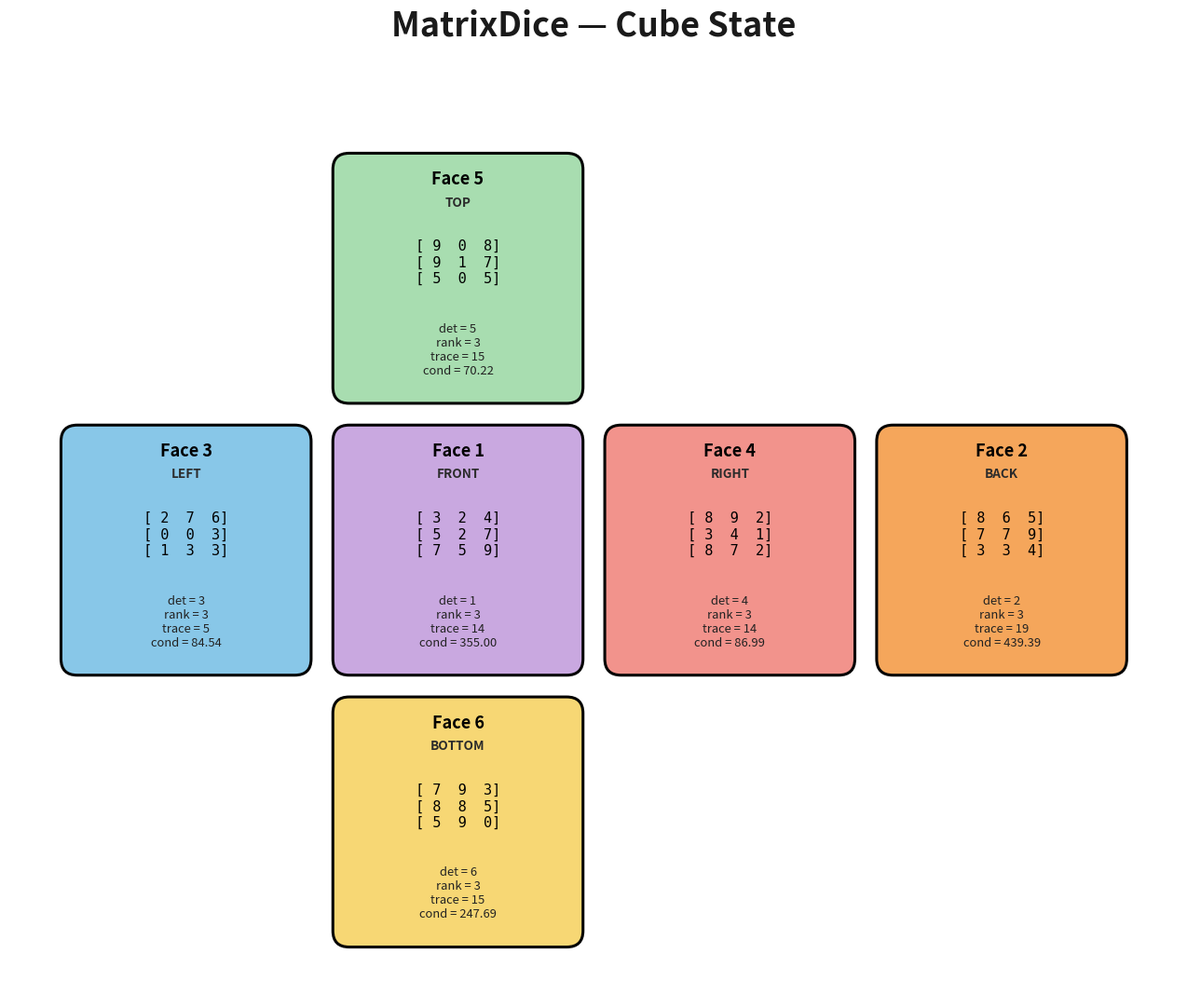
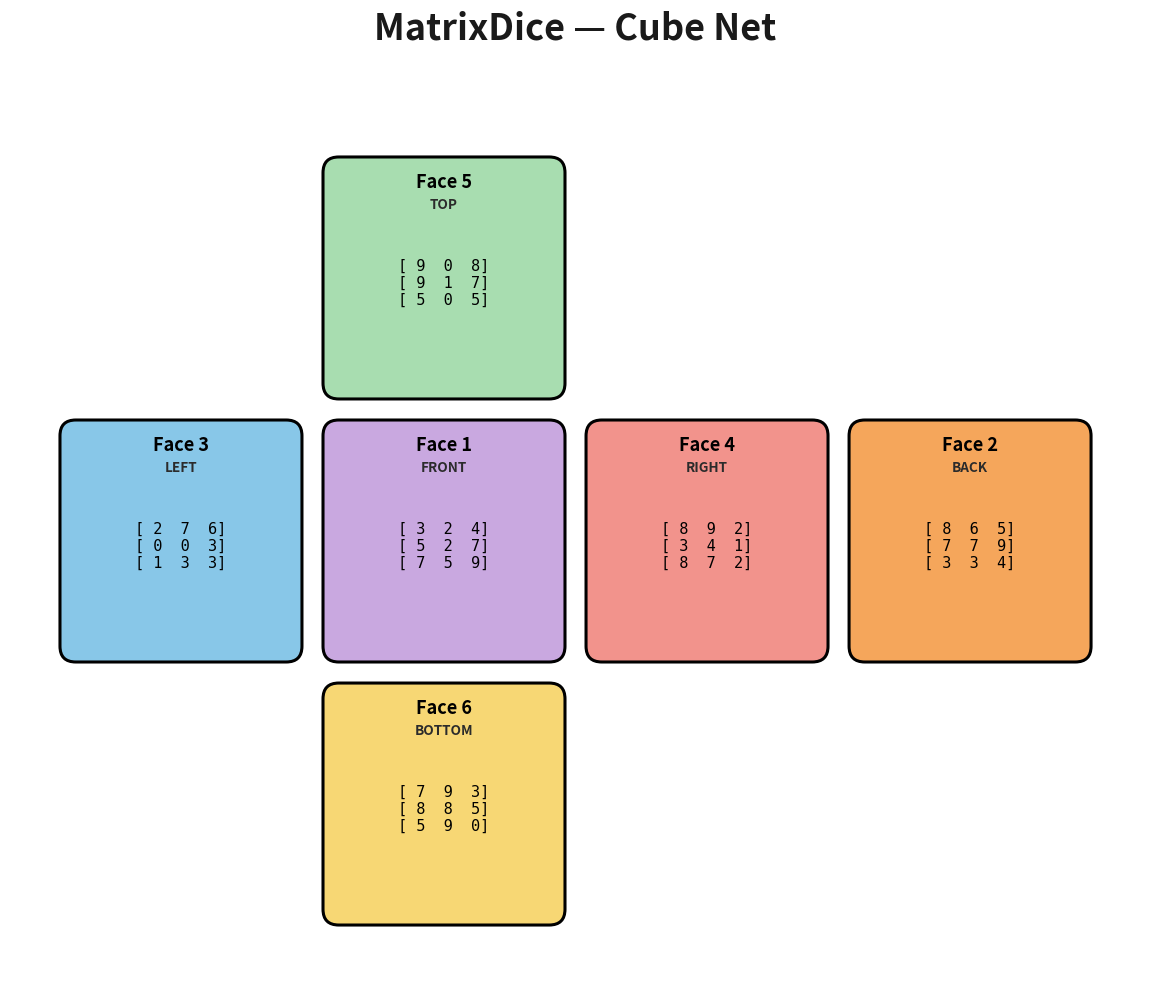
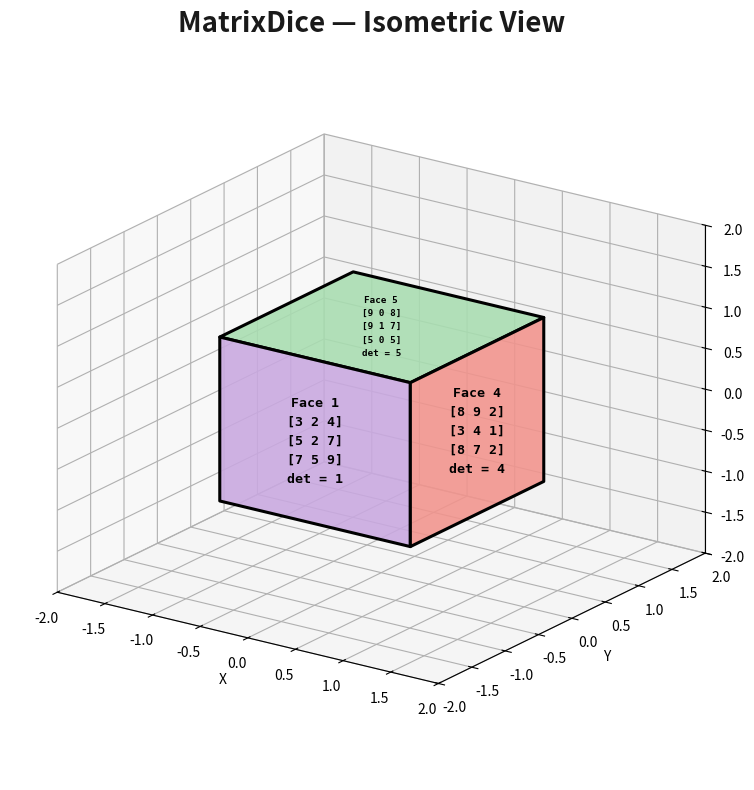
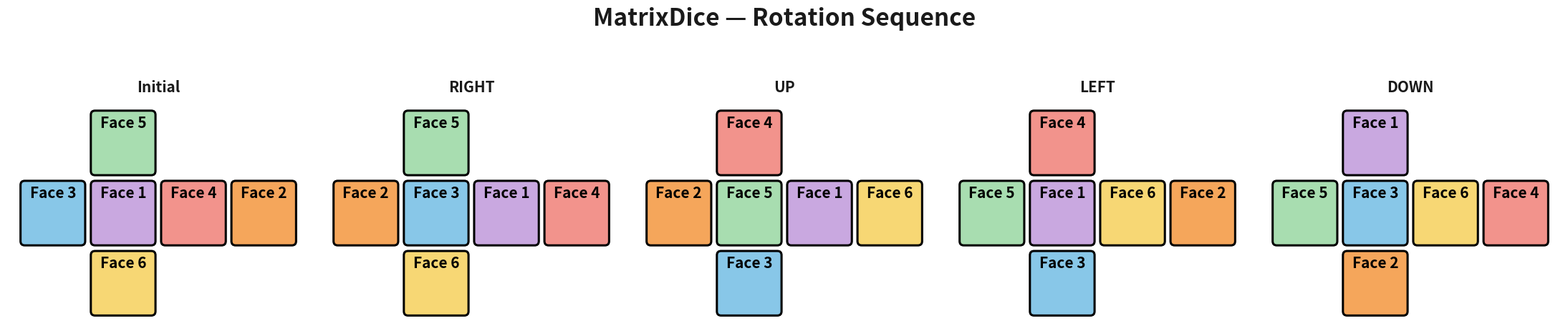
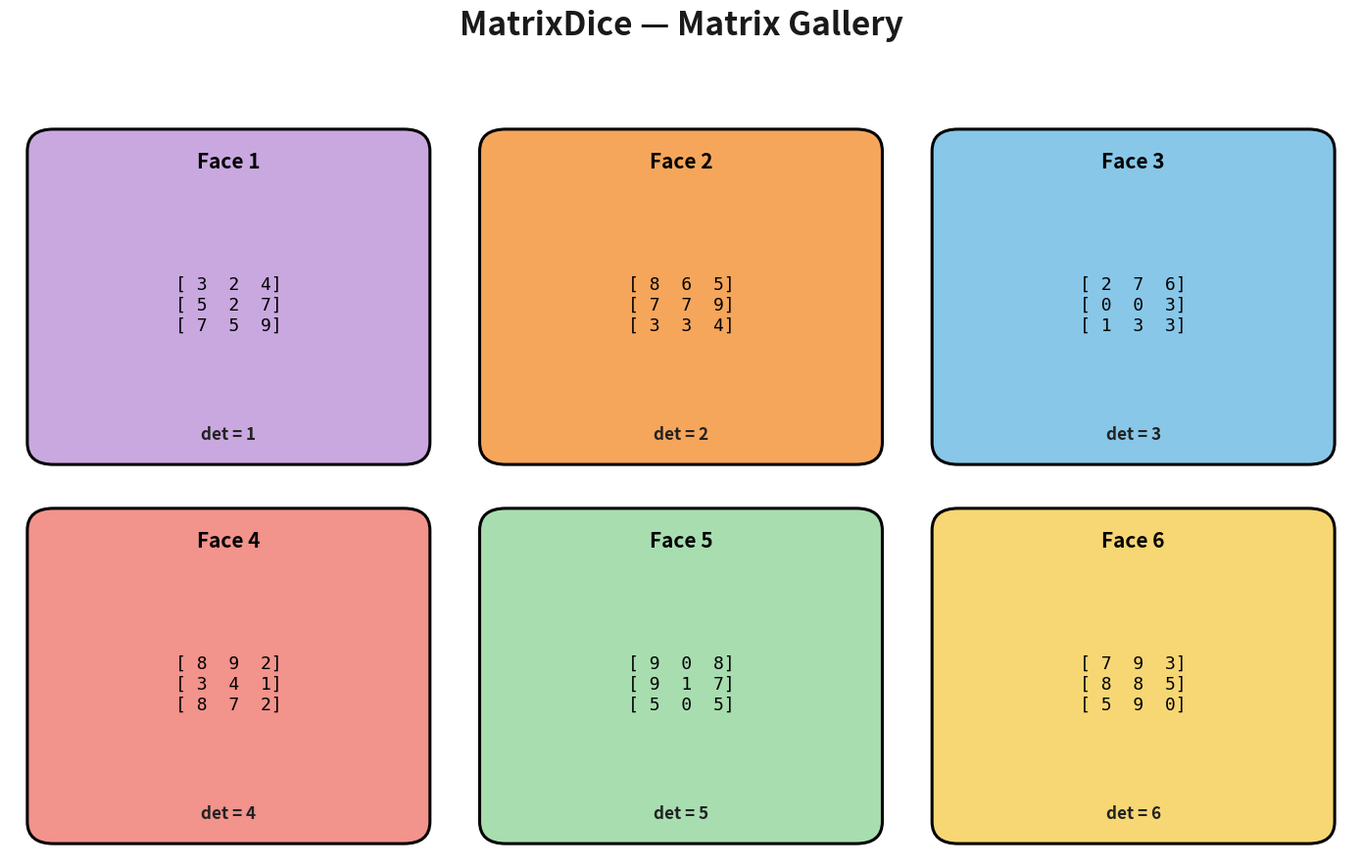

Reproduce these figures in Python, in order.
import json
import logging
import shutil
import sys
import random
import time
from dataclasses import dataclass, field
from enum import Enum, auto
from pathlib import Path
from typing import Dict, List, Optional, Tuple, Any, Union, Final, ClassVar, Literal
from functools import cached_property

import numpy as np
from numpy.linalg import LinAlgError

import matplotlib
matplotlib.use("Agg")
import matplotlib.pyplot as plt
from matplotlib.patches import Rectangle, Polygon, FancyBboxPatch
from mpl_toolkits.mplot3d import Axes3D
from mpl_toolkits.mplot3d import proj3d
from mpl_toolkits.mplot3d.art3d import Poly3DCollection

VERSION: Final[str] = "1.2.0"
AUTHOR: Final[str] = "MatrixDice Team"
LICENSE: Final[str] = "MIT"

logger = logging.getLogger(__name__)


def setup_logging(level: int = logging.WARNING) -> None:
    logging.basicConfig(
        level=level,
        format="%(asctime)s - %(name)s - %(levelname)s - %(message)s",
        datefmt="%Y-%m-%d %H:%M:%S",
    )
    logger.setLevel(level)


import os
setup_logging(logging.DEBUG if os.environ.get("MATRIXDICE_VERBOSE") else logging.WARNING)


class MatrixDiceError(Exception):
    pass


class ValidationError(MatrixDiceError):
    def __init__(self, errors: List[str]):
        self.errors = errors
        super().__init__("\n".join(errors))


class RotationError(MatrixDiceError):
    pass


class GenerationError(MatrixDiceError):
    pass


class SerializationError(MatrixDiceError):
    pass


class Position(Enum):
    FRONT = 0
    BACK = 1
    LEFT = 2
    RIGHT = 3
    TOP = 4
    BOTTOM = 5


class Rotation(Enum):
    RIGHT = auto()
    LEFT = auto()
    UP = auto()
    DOWN = auto()
    CLOCKWISE = auto()
    COUNTERCLOCKWISE = auto()


class GenerationStrategy(Enum):
    DIAGONAL = auto()
    RANDOM_CONSTRUCTIVE = auto()
    UPPER_TRIANGULAR = auto()
    SPARSE = auto()


@dataclass
class GenerationStats:
    successful_row_ops: int = 0
    successful_col_ops: int = 0
    rejected_ops: int = 0
    restarts: int = 0
    generation_time: float = 0.0

    def merge(self, other: "GenerationStats") -> None:
        self.successful_row_ops += other.successful_row_ops
        self.successful_col_ops += other.successful_col_ops
        self.rejected_ops += other.rejected_ops
        self.restarts += other.restarts
        self.generation_time += other.generation_time


class MatrixGenerator:
    _MIN_ENTRY: ClassVar[int] = 0
    _MAX_ENTRY: ClassVar[int] = 9
    _SHAPE: ClassVar[Tuple[int, int]] = (3, 3)
    _MIN_SUCCESSFUL_OPS: ClassVar[int] = 500
    _MAX_SUCCESSFUL_OPS: ClassVar[int] = 5000
    _ATTEMPTS_PER_OP: ClassVar[int] = 20

    @classmethod
    def generate(cls, face_number: int, strategy: GenerationStrategy) -> Tuple[np.ndarray, GenerationStats]:
        if face_number < 1 or face_number > 6:
            raise GenerationError(f"Face number must be between 1 and 6, got {face_number}")

        if strategy == GenerationStrategy.DIAGONAL:
            return cls._diagonal(face_number), GenerationStats()
        elif strategy == GenerationStrategy.RANDOM_CONSTRUCTIVE:
            return cls._random_constructive(face_number)
        elif strategy == GenerationStrategy.UPPER_TRIANGULAR:
            return cls._upper_triangular(face_number), GenerationStats()
        elif strategy == GenerationStrategy.SPARSE:
            return cls._sparse(face_number), GenerationStats()
        else:
            raise GenerationError(f"Unknown generation strategy: {strategy}")

    @staticmethod
    def _diagonal(face_number: int) -> np.ndarray:
        return np.diag([face_number, 1, 1]).astype(np.int64)

    @classmethod
    def _upper_triangular(cls, face_number: int) -> np.ndarray:
        mat = np.diag([face_number, 1, 1]).astype(np.int64)
        for i in range(3):
            for j in range(i + 1, 3):
                mat[i, j] = random.randint(0, 3)
        return mat

    @classmethod
    def _sparse(cls, face_number: int) -> np.ndarray:
        return cls._diagonal(face_number)

    @classmethod
    def _apply_row_operation(cls, mat: np.ndarray, i: int, j: int, mult: int) -> np.ndarray:
        new_mat = mat.copy()
        new_mat[j, :] += mult * new_mat[i, :]
        return new_mat

    @classmethod
    def _apply_column_operation(cls, mat: np.ndarray, i: int, j: int, mult: int) -> np.ndarray:
        new_mat = mat.copy()
        new_mat[:, j] += mult * new_mat[:, i]
        return new_mat

    @classmethod
    def _apply_row_swap(cls, mat: np.ndarray, i: int, j: int) -> np.ndarray:
        new_mat = mat.copy()
        new_mat[[i, j], :] = new_mat[[j, i], :]
        return new_mat

    @classmethod
    def _apply_column_swap(cls, mat: np.ndarray, i: int, j: int) -> np.ndarray:
        new_mat = mat.copy()
        new_mat[:, [i, j]] = new_mat[:, [j, i]]
        return new_mat

    @classmethod
    def _check_bounds(cls, mat: np.ndarray) -> bool:
        return bool(np.all((mat >= cls._MIN_ENTRY) & (mat <= cls._MAX_ENTRY)))

    @classmethod
    def _nonzero_mult(cls, low: int = -3, high: int = 3) -> int:
        return random.choice([m for m in range(low, high + 1) if m != 0])

    @classmethod
    def _try_operation(cls, mat: np.ndarray, op_type: str) -> Optional[np.ndarray]:
        if op_type == "row_add":
            i, j = random.sample(range(3), 2)
            new_mat = cls._apply_row_operation(mat, i, j, cls._nonzero_mult())
            return new_mat if cls._check_bounds(new_mat) else None

        if op_type == "col_add":
            i, j = random.sample(range(3), 2)
            new_mat = cls._apply_column_operation(mat, i, j, cls._nonzero_mult())
            return new_mat if cls._check_bounds(new_mat) else None

        if op_type == "multi_row_add":
            temp = mat.copy()
            for _ in range(random.choice([2, 3])):
                i, j = random.sample(range(3), 2)
                temp = cls._apply_row_operation(temp, i, j, cls._nonzero_mult(-2, 2))
                if not cls._check_bounds(temp):
                    return None
            return temp

        if op_type == "multi_col_add":
            temp = mat.copy()
            for _ in range(random.choice([2, 3])):
                i, j = random.sample(range(3), 2)
                temp = cls._apply_column_operation(temp, i, j, cls._nonzero_mult(-2, 2))
                if not cls._check_bounds(temp):
                    return None
            return temp

        if op_type == "row_swap_pair":
            temp = mat.copy()
            for _ in range(2):
                i, j = random.sample(range(3), 2)
                temp = cls._apply_row_swap(temp, i, j)
            return temp if cls._check_bounds(temp) else None

        if op_type == "col_swap_pair":
            temp = mat.copy()
            for _ in range(2):
                i, j = random.sample(range(3), 2)
                temp = cls._apply_column_swap(temp, i, j)
            return temp if cls._check_bounds(temp) else None

        raise GenerationError(f"Unknown operation type: {op_type}")

    @classmethod
    def _random_constructive(cls, face_number: int) -> Tuple[np.ndarray, GenerationStats]:
        start = time.perf_counter()
        stats = GenerationStats()
        op_types = [
            "row_add", "col_add",
            "multi_row_add", "multi_col_add",
            "row_swap_pair", "col_swap_pair",
        ]

        while True:
            mat = cls._diagonal(face_number).copy()
            target_ops = random.randint(cls._MIN_SUCCESSFUL_OPS, cls._MAX_SUCCESSFUL_OPS)
            max_attempts = target_ops * cls._ATTEMPTS_PER_OP

            successful = 0
            attempts = 0
            row_ops = 0
            col_ops = 0
            rejected = 0

            while successful < target_ops and attempts < max_attempts:
                attempts += 1
                op_type = random.choice(op_types)
                candidate = cls._try_operation(mat, op_type)
                if candidate is not None:
                    mat = candidate
                    successful += 1
                    if "row" in op_type:
                        row_ops += 1
                    else:
                        col_ops += 1
                else:
                    rejected += 1

            det = int(round(np.linalg.det(mat)))
            if det == face_number:
                stats.successful_row_ops = row_ops
                stats.successful_col_ops = col_ops
                stats.rejected_ops = rejected
                stats.generation_time = time.perf_counter() - start
                logger.debug(
                    f"Face {face_number}: generated after {successful} successful ops "
                    f"({row_ops} row, {col_ops} col), {rejected} rejected, "
                    f"{stats.restarts} restart(s)."
                )
                return mat, stats

            stats.restarts += 1
            logger.debug(
                f"Face {face_number}: determinant drifted to {det}, restarting generation "
                f"(restart #{stats.restarts})."
            )


@dataclass
class Face:
    face_number: int
    matrix: np.ndarray

    def __post_init__(self) -> None:
        if self.matrix.shape != (3, 3):
            raise ValueError("Matrix must be 3x3.")
        if not np.issubdtype(self.matrix.dtype, np.integer):
            self.matrix = self.matrix.astype(np.int64)

    @cached_property
    def determinant(self) -> int:
        det = np.linalg.det(self.matrix)
        return int(round(det))

    @cached_property
    def exact_determinant(self) -> float:
        return float(np.linalg.det(self.matrix))

    @cached_property
    def rank(self) -> int:
        return int(np.linalg.matrix_rank(self.matrix))

    @cached_property
    def trace(self) -> int:
        return int(np.trace(self.matrix))

    @cached_property
    def eigenvalues(self) -> np.ndarray:
        return np.linalg.eigvals(self.matrix)

    @cached_property
    def invertible(self) -> bool:
        return not np.isclose(self.determinant, 0.0)

    @cached_property
    def inverse(self) -> Optional[np.ndarray]:
        if self.invertible:
            try:
                return np.linalg.inv(self.matrix)
            except LinAlgError:
                return None
        return None

    @cached_property
    def condition_number(self) -> Optional[float]:
        if self.invertible:
            try:
                return float(np.linalg.cond(self.matrix))
            except LinAlgError:
                return None
        return None

    @cached_property
    def density(self) -> float:
        return float(np.count_nonzero(self.matrix)) / self.matrix.size

    @cached_property
    def sparsity(self) -> float:
        return 1.0 - self.density

    def verify_inverse(self, tolerance: float = 1e-6) -> bool:
        if self.inverse is None:
            return False
        identity_check = self.matrix @ self.inverse
        return bool(np.allclose(identity_check, np.eye(3), atol=tolerance))

    def has_duplicate_eigenvalues(self, tolerance: float = 1e-6) -> bool:
        eigs = self.eigenvalues
        for a in range(len(eigs)):
            for b in range(a + 1, len(eigs)):
                if np.isclose(eigs[a], eigs[b], atol=tolerance):
                    return True
        return False

    def has_integer_overflow_risk(self) -> bool:
        max_safe = np.iinfo(np.int64).max
        return bool(np.any(np.abs(self.matrix.astype(np.int64)) > max_safe // 1000))

    def validate(self) -> List[str]:
        errors = []

        if self.matrix.shape != (3, 3):
            errors.append(f"Face {self.face_number}: matrix must be 3x3, got {self.matrix.shape}")

        if not np.issubdtype(self.matrix.dtype, np.integer):
            errors.append(
                f"Face {self.face_number}: entries must be integers, got dtype {self.matrix.dtype}"
            )

        if not np.all((self.matrix >= 0) & (self.matrix <= 9)):
            errors.append(f"Face {self.face_number}: entries must be between 0 and 9")

        if abs(self.exact_determinant - self.face_number) > 1e-6:
            errors.append(
                f"Face {self.face_number}: determinant {self.determinant} "
                f"does not equal face number {self.face_number}"
            )

        if not self.invertible:
            errors.append(f"Face {self.face_number}: matrix is not invertible (determinant zero)")

        if self.rank != 3:
            errors.append(f"Face {self.face_number}: rank {self.rank} is not 3 (not full rank)")

        if self.invertible and not self.verify_inverse():
            errors.append(f"Face {self.face_number}: A @ A^-1 does not match the identity within tolerance")

        if self.has_integer_overflow_risk():
            errors.append(f"Face {self.face_number}: entries at risk of integer overflow")

        if self.has_duplicate_eigenvalues():
            logger.debug(f"Face {self.face_number}: has (near-)duplicate eigenvalues.")

        if self.condition_number is not None and self.condition_number > 200:
            logger.debug(
                f"Face {self.face_number}: high condition number ({self.condition_number:.2f}), "
                "matrix is close to singular relative to its scale."
            )

        if not errors:
            logger.debug(f"Face {self.face_number} validated successfully.")

        return errors

    def _format_eigenvalues(self, tolerance: float = 1e-6) -> str:
        """Format eigenvalues compactly for console display.

        ``np.linalg.eigvals`` always returns a complex-dtype array for a
        real matrix whose eigenvalues *could* be complex, even when every
        imaginary part actually computed out to (numerically) zero. That
        forces numpy to print every entry as e.g. ``12.625+0.j``, which
        is needlessly wide and is what caused combined display rows to
        exceed typical terminal widths and get soft-wrapped mid-field.
        Here, real-valued eigenvalues are printed as plain floats, and
        only genuinely complex ones keep their ``a+bj`` form.
        """
        parts: List[str] = []
        for value in self.eigenvalues:
            if abs(value.imag) < tolerance:
                parts.append(f"{value.real:.2f}")
            else:
                sign = "+" if value.imag >= 0 else "-"
                parts.append(f"{value.real:.2f}{sign}{abs(value.imag):.2f}j")
        return "[" + ", ".join(parts) + "]"

    def display_lines(self, verbose: bool = False) -> List[str]:
        lines = []
        lines.append(f"Face {self.face_number}")
        mat_str = np.array2string(self.matrix, separator=' ')
        lines.extend(mat_str.split('\n'))
        lines.append(f"Determinant : {self.determinant}")
        lines.append(f"Rank        : {self.rank}")
        lines.append(f"Trace       : {self.trace}")
        lines.append(f"Invertible  : {'Yes' if self.invertible else 'No'}")
        if verbose:
            lines.append(f"Eigenvalues : {self._format_eigenvalues()}")
            if self.condition_number is not None:
                lines.append(f"Condition # : {self.condition_number:.3f}")
            else:
                lines.append("Condition # : N/A")
        return lines

    def to_dict(self) -> Dict[str, Any]:
        return {
            "face_number": self.face_number,
            "matrix": self.matrix.tolist(),
            "determinant": self.determinant,
            "rank": self.rank,
            "trace": self.trace,
            "invertible": self.invertible,
        }

    @classmethod
    def from_dict(cls, data: Dict[str, Any]) -> "Face":
        return cls(face_number=data["face_number"], matrix=np.array(data["matrix"], dtype=np.int64))


class Validator:
    @staticmethod
    def validate_cube(cube: "MatrixCube") -> None:
        start = time.perf_counter()
        logger.debug("Validating cube...")
        all_errors = []

        for pos, face in cube.faces.items():
            errors = face.validate()
            if errors:
                all_errors.extend([f"Position {pos.name}: {e}" for e in errors])

        if len(cube.faces) != 6:
            all_errors.append(f"Cube has {len(cube.faces)} faces, expected 6.")

        expected_positions = set(Position)
        actual_positions = set(cube.faces.keys())
        if actual_positions != expected_positions:
            missing = expected_positions - actual_positions
            extra = actual_positions - expected_positions
            if missing:
                all_errors.append(f"Missing positions: {[p.name for p in missing]}")
            if extra:
                all_errors.append(f"Extra positions: {[p.name for p in extra]}")

        face_numbers = {face.face_number for face in cube.faces.values()}
        if face_numbers != {1, 2, 3, 4, 5, 6}:
            all_errors.append(f"Face numbers incorrect: {face_numbers}")

        dets = [face.determinant for face in cube.faces.values()]
        if sorted(dets) != [1, 2, 3, 4, 5, 6]:
            all_errors.append(f"Determinants not exactly 1..6: {dets}")

        for face in cube.faces.values():
            if face.face_number != face.determinant:
                all_errors.append(
                    f"Face {face.face_number} has determinant {face.determinant}, mismatch."
                )

        positions = list(cube.faces.keys())
        for a in range(len(positions)):
            for b in range(a + 1, len(positions)):
                mat_a = cube.faces[positions[a]].matrix
                mat_b = cube.faces[positions[b]].matrix
                if np.array_equal(mat_a, mat_b):
                    all_errors.append(
                        f"Duplicate matrix detected between {positions[a].name} and {positions[b].name}."
                    )

        cube.last_validation_time = time.perf_counter() - start

        if all_errors:
            logger.debug("Cube validation failed with %d errors.", len(all_errors))
            raise ValidationError(all_errors)

        logger.debug("Cube validation successful.")


class MatrixCube:
    _ROTATION_MAPS = {
        Rotation.RIGHT: {
            Position.FRONT: Position.LEFT,
            Position.LEFT: Position.BACK,
            Position.BACK: Position.RIGHT,
            Position.RIGHT: Position.FRONT,
            Position.TOP: Position.TOP,
            Position.BOTTOM: Position.BOTTOM,
        },
        Rotation.LEFT: {
            Position.FRONT: Position.RIGHT,
            Position.RIGHT: Position.BACK,
            Position.BACK: Position.LEFT,
            Position.LEFT: Position.FRONT,
            Position.TOP: Position.TOP,
            Position.BOTTOM: Position.BOTTOM,
        },
        Rotation.UP: {
            Position.FRONT: Position.TOP,
            Position.TOP: Position.BACK,
            Position.BACK: Position.BOTTOM,
            Position.BOTTOM: Position.FRONT,
            Position.LEFT: Position.LEFT,
            Position.RIGHT: Position.RIGHT,
        },
        Rotation.DOWN: {
            Position.FRONT: Position.BOTTOM,
            Position.BOTTOM: Position.BACK,
            Position.BACK: Position.TOP,
            Position.TOP: Position.FRONT,
            Position.LEFT: Position.LEFT,
            Position.RIGHT: Position.RIGHT,
        },
    }
    _ROTATION_MAPS[Rotation.CLOCKWISE] = _ROTATION_MAPS[Rotation.RIGHT]
    _ROTATION_MAPS[Rotation.COUNTERCLOCKWISE] = _ROTATION_MAPS[Rotation.LEFT]

    def __init__(self, strategy: GenerationStrategy = GenerationStrategy.DIAGONAL):
        self.faces: Dict[Position, Face] = {}
        self.move_count: int = 0
        self.rotation_history: List[Rotation] = []
        self.generation_strategy = strategy
        self.generation_stats = GenerationStats()
        self.last_validation_time: float = 0.0
        logger.debug("MatrixCube instance created with strategy %s.", strategy.name)

    def generate_faces(self, strategy: Optional[GenerationStrategy] = None) -> None:
        if strategy is None:
            strategy = self.generation_strategy

        logger.debug("Generating cube faces using strategy %s...", strategy.name)
        self.faces.clear()
        self.generation_stats = GenerationStats()
        pos_map = {
            1: Position.FRONT,
            2: Position.BACK,
            3: Position.LEFT,
            4: Position.RIGHT,
            5: Position.TOP,
            6: Position.BOTTOM,
        }
        for i in range(1, 7):
            matrix, stats = MatrixGenerator.generate(i, strategy)
            face = Face(face_number=i, matrix=matrix)
            self.faces[pos_map[i]] = face
            self.generation_stats.merge(stats)
            logger.debug("Face %d generated and assigned to %s.", i, pos_map[i].name)

        logger.debug("All faces generated.")

    def generate_random_cube(self) -> None:
        self.generate_faces(GenerationStrategy.RANDOM_CONSTRUCTIVE)
        logger.debug("Random cube generated.")

    def validate(self) -> None:
        Validator.validate_cube(self)

    def _apply_rotation(self, rotation: Rotation) -> None:
        if rotation not in self._ROTATION_MAPS:
            raise RotationError(f"Unsupported rotation: {rotation}")

        mapping = self._ROTATION_MAPS[rotation]
        old_faces = self.faces.copy()
        new_faces = {}
        for new_pos, old_pos in mapping.items():
            new_faces[new_pos] = old_faces[old_pos]
        self.faces = new_faces
        self.move_count += 1
        self.rotation_history.append(rotation)
        logger.debug("Rotation %s applied. Move count = %d.", rotation.name, self.move_count)

    def rotate(self, rotation: Union[Rotation, str]) -> None:
        if isinstance(rotation, str):
            try:
                rotation = Rotation[rotation.upper()]
            except KeyError:
                raise RotationError(f"Unknown rotation name: {rotation}")
        self._apply_rotation(rotation)

    def rotate_right(self) -> None:
        self.rotate(Rotation.RIGHT)

    def rotate_left(self) -> None:
        self.rotate(Rotation.LEFT)

    def rotate_up(self) -> None:
        self.rotate(Rotation.UP)

    def rotate_down(self) -> None:
        self.rotate(Rotation.DOWN)

    def rotate_clockwise(self) -> None:
        self.rotate(Rotation.CLOCKWISE)

    def rotate_counterclockwise(self) -> None:
        self.rotate(Rotation.COUNTERCLOCKWISE)

    def rotate_face_orientation(self) -> None:
        raise NotImplementedError("rotate_face_orientation will be implemented in a later version.")

    def display(self, mode: Literal["compact", "detailed"] = "detailed", verbose: bool = False) -> None:
        print("\n" + "=" * 60)
        if mode == "compact":
            print("Current cube state (compact):")
        else:
            print("Current cube state (unfolded):")
        print("=" * 60)

        face_lines = {}
        for pos in Position:
            face = self.faces.get(pos)
            if face is None:
                lines = [f"Position {pos.name}: MISSING"]
            else:
                if mode == "compact":
                    lines = [f"Face {face.face_number}", f"det = {face.determinant}"]
                else:
                    lines = face.display_lines(verbose=verbose)
            width = max(len(line) for line in lines) if lines else 0
            face_lines[pos] = (lines, width)

        max_width = max(width for _, width in face_lines.values()) if face_lines else 0

        def pad(lines: List[str], w: int) -> List[str]:
            return [line.ljust(w) for line in lines]

        # The middle row of the unfolded net normally prints LEFT, FRONT,
        # RIGHT, and BACK side by side. That row's width is 4 * max_width
        # plus separators. If the terminal is narrower than that, the
        # terminal itself will soft-wrap the line mid-field, which makes
        # the output look corrupted/misaligned (fields appear to repeat
        # under the wrong column). Detect that case and fall back to a
        # simple stacked, single-column layout instead.
        separator = "  "
        four_wide_row_width = max_width * 4 + len(separator) * 3
        terminal_width = shutil.get_terminal_size(fallback=(80, 24)).columns

        if four_wide_row_width > terminal_width:
            self._display_stacked(face_lines)
            print("=" * 60 + "\n")
            return

        top_lines = pad(face_lines[Position.TOP][0], max_width)
        for line in top_lines:
            print(" " * (max_width * 2 + 4) + line)
        print()

        left_lines = pad(face_lines[Position.LEFT][0], max_width)
        front_lines = pad(face_lines[Position.FRONT][0], max_width)
        right_lines = pad(face_lines[Position.RIGHT][0], max_width)
        back_lines = pad(face_lines[Position.BACK][0], max_width)

        max_height = max(len(left_lines), len(front_lines), len(right_lines), len(back_lines))
        left_padded = left_lines + [""] * (max_height - len(left_lines))
        front_padded = front_lines + [""] * (max_height - len(front_lines))
        right_padded = right_lines + [""] * (max_height - len(right_lines))
        back_padded = back_lines + [""] * (max_height - len(back_lines))

        for i in range(max_height):
            left = left_padded[i]
            front = front_padded[i]
            right = right_padded[i]
            back = back_padded[i]
            print(f"{left: <{max_width}}  {front: <{max_width}}  {right: <{max_width}}  {back: <{max_width}}")
        print()

        bottom_lines = pad(face_lines[Position.BOTTOM][0], max_width)
        for line in bottom_lines:
            print(" " * (max_width * 2 + 4) + line)

        print("=" * 60 + "\n")

    @staticmethod
    def _display_stacked(face_lines: Dict[Position, Tuple[List[str], int]]) -> None:
        """Print each face's block one after another, in a fixed reading
        order (TOP, LEFT, FRONT, RIGHT, BACK, BOTTOM). Used automatically
        by display() whenever the terminal is too narrow for the normal
        4-column unfolded-net layout, so long fields (like eigenvalues)
        never get soft-wrapped into the wrong column.
        """
        order = [Position.TOP, Position.LEFT, Position.FRONT,
                 Position.RIGHT, Position.BACK, Position.BOTTOM]
        for pos in order:
            lines, _ = face_lines[pos]
            print(f"--- {pos.name} ---")
            for line in lines:
                print(line)
            print()

    def statistics(self, print_output: bool = True) -> Dict[str, Any]:
        if not self.faces:
            if print_output:
                print("\n" + "=" * 60)
                print("Cube Statistics")
                print("=" * 60)
                print("Cube is empty.")
                print("=" * 60 + "\n")
            return {}

        faces = list(self.faces.values())
        dets = [f.determinant for f in faces]
        traces = [f.trace for f in faces]
        ranks = [f.rank for f in faces]
        conds = [f.condition_number for f in faces if f.condition_number is not None]
        densities = [f.density for f in faces]
        sparsities = [f.sparsity for f in faces]
        all_eigs = np.concatenate([f.eigenvalues for f in faces])
        all_eigs_real = np.real(all_eigs)

        stats: Dict[str, Any] = {
            "faces": len(faces),
            "generation_strategy": self.generation_strategy.name,
            "total_moves": self.move_count,
            "average_determinant": sum(dets) / len(dets),
            "average_trace": sum(traces) / len(traces),
            "average_rank": sum(ranks) / len(ranks),
            "average_condition_number": (sum(conds) / len(conds)) if conds else None,
            "max_determinant": max(dets),
            "min_determinant": min(dets),
            "largest_eigenvalue": float(np.max(all_eigs_real)),
            "smallest_eigenvalue": float(np.min(all_eigs_real)),
            "average_density": sum(densities) / len(densities),
            "average_sparsity": sum(sparsities) / len(sparsities),
            "generation_time": self.generation_stats.generation_time,
            "validation_time": self.last_validation_time,
            "successful_row_ops": self.generation_stats.successful_row_ops,
            "successful_col_ops": self.generation_stats.successful_col_ops,
            "rejected_ops": self.generation_stats.rejected_ops,
            "restarts": self.generation_stats.restarts,
        }

        try:
            self.validate()
            stats["valid"] = True
        except ValidationError:
            stats["valid"] = False

        if print_output:
            print("\n" + "=" * 60)
            print("Cube Statistics")
            print("=" * 60)
            print(f"Faces                     : {stats['faces']}")
            print(f"Generation Strategy       : {stats['generation_strategy']}")
            print(f"Total Moves               : {stats['total_moves']}")
            print(f"Average determinant       : {stats['average_determinant']:.2f}")
            print(f"Average trace             : {stats['average_trace']:.2f}")
            print(f"Average rank              : {stats['average_rank']:.2f}")
            if stats['average_condition_number'] is not None:
                print(f"Average condition number  : {stats['average_condition_number']:.3f}")
            else:
                print("Average condition number  : N/A")
            print(f"Maximum determinant       : {stats['max_determinant']}")
            print(f"Minimum determinant       : {stats['min_determinant']}")
            print(f"Largest eigenvalue        : {stats['largest_eigenvalue']:.3f}")
            print(f"Smallest eigenvalue       : {stats['smallest_eigenvalue']:.3f}")
            print(f"Average matrix density    : {stats['average_density']:.3f}")
            print(f"Average sparsity          : {stats['average_sparsity']:.3f}")
            print(f"Generation time           : {stats['generation_time']:.4f}s")
            print(f"Validation time           : {stats['validation_time']:.6f}s")
            print(f"Successful row operations : {stats['successful_row_ops']}")
            print(f"Successful col operations : {stats['successful_col_ops']}")
            print(f"Rejected operations       : {stats['rejected_ops']}")
            print(f"Generation restarts       : {stats['restarts']}")
            print(f"Cube Valid                : {'Yes' if stats['valid'] else 'No'}")
            print("=" * 60 + "\n")

        return stats

    def summary(self) -> None:
        print("\n" + "=" * 60)
        print(f"MatrixDice v{VERSION}")
        print("=" * 60)
        print(f"Author          : {AUTHOR}")
        print(f"License         : {LICENSE}")
        print(f"Faces           : {len(self.faces)}")
        print(f"Generation Strategy: {self.generation_strategy.name}")
        try:
            self.validate()
            valid = True
        except ValidationError:
            valid = False
        print(f"Cube Valid      : {'Yes' if valid else 'No'}")
        print(f"Moves           : {self.move_count}")
        if self.rotation_history:
            print("Rotation History:")
            for rot in self.rotation_history:
                print(f"  {rot.name}")
        else:
            print("Rotation History: (none)")
        if self.faces:
            dets = [face.determinant for face in self.faces.values()]
            traces = [face.trace for face in self.faces.values()]
            print("Face Statistics:")
            print(f"  Determinants: {dets}")
            print(f"  Traces     : {traces}")
        print("=" * 60 + "\n")

    def to_dict(self) -> Dict[str, Any]:
        return {
            "version": VERSION,
            "generation_strategy": self.generation_strategy.name,
            "move_count": self.move_count,
            "rotation_history": [r.name for r in self.rotation_history],
            "faces": {
                pos.name: face.to_dict()
                for pos, face in self.faces.items()
            }
        }

    @classmethod
    def from_dict(cls, data: Dict[str, Any]) -> "MatrixCube":
        version = data.get("version")
        if version is None:
            raise SerializationError("Missing version in saved data.")
        if version != VERSION and not version.startswith("1."):
            raise SerializationError(f"Unsupported version: {version} (expected {VERSION})")

        strategy_name = data.get("generation_strategy")
        if strategy_name not in GenerationStrategy.__members__:
            raise SerializationError(f"Unknown generation strategy: {strategy_name}")
        strategy = GenerationStrategy[strategy_name]

        cube = cls(strategy=strategy)
        cube.move_count = data.get("move_count", 0)
        rotation_names = data.get("rotation_history", [])
        cube.rotation_history = []
        for name in rotation_names:
            if name in Rotation.__members__:
                cube.rotation_history.append(Rotation[name])
            else:
                logger.warning(f"Ignoring unknown rotation: {name}")

        faces_data = data.get("faces", {})
        for pos_name, face_data in faces_data.items():
            if pos_name not in Position.__members__:
                logger.warning(f"Ignoring unknown position: {pos_name}")
                continue
            pos = Position[pos_name]
            face = Face.from_dict(face_data)
            cube.faces[pos] = face

        try:
            cube.validate()
        except ValidationError as e:
            raise SerializationError(f"Loaded cube validation failed: {e}")

        return cube

    def save_json(self, filepath: Union[str, Path]) -> None:
        try:
            with open(filepath, 'w') as f:
                json.dump(self.to_dict(), f, indent=2)
            logger.debug(f"Cube saved to {filepath}.")
        except Exception as e:
            raise SerializationError(f"Failed to save cube: {e}")

    @classmethod
    def load_json(cls, filepath: Union[str, Path]) -> "MatrixCube":
        try:
            with open(filepath, 'r') as f:
                data = json.load(f)
            cube = cls.from_dict(data)
            logger.debug(f"Cube loaded from {filepath}.")
            return cube
        except Exception as e:
            raise SerializationError(f"Failed to load cube: {e}")

    def self_test(self) -> bool:
        results = []

        try:
            test_cube = MatrixCube(strategy=GenerationStrategy.RANDOM_CONSTRUCTIVE)
            test_cube.generate_random_cube()
            results.append(("Cube generation", True))
        except Exception as e:
            results.append((f"Cube generation (error: {e})", False))

        try:
            test_cube.validate()
            results.append(("Validation", True))
        except Exception as e:
            results.append((f"Validation (error: {e})", False))

        try:
            test_cube.rotate_right()
            test_cube.rotate_up()
            test_cube.rotate_left()
            test_cube.rotate_down()
            face_numbers_after = sorted([face.face_number for face in test_cube.faces.values()])
            results.append(("Rotations (integrity)", face_numbers_after == [1, 2, 3, 4, 5, 6]))
        except Exception as e:
            results.append((f"Rotations (error: {e})", False))

        try:
            import tempfile
            with tempfile.NamedTemporaryFile(suffix='.json', delete=False) as tf:
                temp_path = tf.name
            test_cube.save_json(temp_path)
            loaded = MatrixCube.load_json(temp_path)
            for pos, face in test_cube.faces.items():
                if not np.array_equal(face.matrix, loaded.faces[pos].matrix):
                    raise SerializationError("Matrix mismatch after load.")
                if face.determinant != loaded.faces[pos].determinant:
                    raise SerializationError("Determinant mismatch after load.")
            Path(temp_path).unlink()
            results.append(("Serialization/Deserialization", True))
        except Exception as e:
            results.append((f"Serialization (error: {e})", False))

        try:
            dets = [face.determinant for face in test_cube.faces.values()]
            results.append(("Determinants preserved", sorted(dets) == [1, 2, 3, 4, 5, 6]))
        except Exception as e:
            results.append((f"Determinants (error: {e})", False))

        for name, passed in results:
            status = "OK " if passed else "FAIL"
            print(f"  [{status}] {name}")

        all_passed = all(passed for _, passed in results)
        if not all_passed:
            raise AssertionError("Self-test failed.")
        return all_passed

    def tower_of_hanoi_validation(self) -> None:
        raise NotImplementedError("tower_of_hanoi_validation will be implemented in v2.0.")

    def scramble(self) -> None:
        raise NotImplementedError("scramble will be implemented in v2.0.")

    def solve_astar(self) -> None:
        raise NotImplementedError("solve_astar will be implemented in v2.0.")

    def solve_bfs(self) -> None:
        raise NotImplementedError("solve_bfs will be implemented in v2.0.")

    def solve_dfs(self) -> None:
        raise NotImplementedError("solve_dfs will be implemented in v2.0.")

    def solve_idastar(self) -> None:
        raise NotImplementedError("solve_idastar will be implemented in v2.0.")

    def solve_mcts(self) -> None:
        raise NotImplementedError("solve_mcts will be implemented in v2.0.")

    def solve_rl(self) -> None:
        raise NotImplementedError("solve_rl will be implemented in v2.0.")

    def visualize_3d(self) -> None:
        raise NotImplementedError("visualize_3d will be implemented in v2.0.")

    def gui(self) -> None:
        raise NotImplementedError("gui will be implemented in v2.0.")

    def multiplayer_mode(self) -> None:
        raise NotImplementedError("multiplayer_mode will be implemented in a later version.")

    def difficulty_score(self) -> None:
        raise NotImplementedError("difficulty_score will be implemented in v2.0.")


class Visualizer:
    FACE_COLORS: ClassVar[Dict[int, str]] = {
        1: "#C9A8E0",
        2: "#F5A65B",
        3: "#88C7E8",
        4: "#F2938C",
        5: "#A8DDB0",
        6: "#F7D774",
    }
    MISSING_COLOR: ClassVar[str] = "#EEEEEE"
    TITLE_COLOR: ClassVar[str] = "#1A1A1A"

    _NET_ORDER: ClassVar[List[Tuple[Position, int, int]]] = [
        (Position.TOP, 0, 1),
        (Position.LEFT, 1, 0),
        (Position.FRONT, 1, 1),
        (Position.RIGHT, 1, 2),
        (Position.BACK, 1, 3),
        (Position.BOTTOM, 2, 1),
    ]

    @classmethod
    def _color_for(cls, face: Optional[Face]) -> str:
        if face is None:
            return cls.MISSING_COLOR
        return cls.FACE_COLORS.get(face.face_number, cls.MISSING_COLOR)

    @classmethod
    def _draw_face_card(
        cls, ax, x: float, y: float, size: float,
        face: Optional[Face], position: Optional[Position],
        show_matrix: bool = True, stats_mode: Literal["full", "det", "none"] = "full",
        title_fontsize: float = 13, body_fontsize: float = 11,
    ) -> None:
        pad = size * 0.04
        color = cls._color_for(face)
        box = FancyBboxPatch(
            (x + pad, y + pad), size - 2 * pad, size - 2 * pad,
            boxstyle=f"round,pad=0,rounding_size={size * 0.06}",
            linewidth=2.2, edgecolor="black", facecolor=color,
        )
        ax.add_patch(box)

        cx = x + size / 2
        if face is None:
            label = position.name if position else "MISSING"
            ax.text(cx, y + size / 2, f"{label}\nMISSING", ha="center", va="center",
                    fontsize=title_fontsize, fontweight="bold", color="black")
            return

        top_y = y + size * 0.90
        ax.text(cx, top_y, f"Face {face.face_number}", ha="center", va="top",
                fontsize=title_fontsize, fontweight="bold", color="black")
        if position is not None:
            ax.text(cx, top_y - size * 0.095, position.name, ha="center", va="top",
                    fontsize=title_fontsize * 0.75, fontweight="bold", color="#2B2B2B")

        if show_matrix:
            matrix_text = "\n".join(
                "[" + " ".join(f"{v:>2}" for v in row) + "]" for row in face.matrix.tolist()
            )
            matrix_y = y + size * (0.56 if stats_mode == "full" else 0.48)
            ax.text(cx, matrix_y, matrix_text, ha="center", va="center",
                    family="monospace", fontsize=body_fontsize, color="black")

        if stats_mode == "full":
            cond_str = f"{face.condition_number:.2f}" if face.condition_number is not None else "N/A"
            stats_text = (
                f"det = {face.determinant}\n"
                f"rank = {face.rank}\n"
                f"trace = {face.trace}\n"
                f"cond = {cond_str}"
            )
            ax.text(cx, y + size * 0.14, stats_text, ha="center", va="bottom",
                    fontsize=body_fontsize * 0.85, color="#222222")
        elif stats_mode == "det":
            ax.text(cx, y + size * 0.10, f"det = {face.determinant}", ha="center", va="bottom",
                    fontsize=body_fontsize * 0.95, fontweight="bold", color="#222222")

    @classmethod
    def _draw_net(
        cls, ax, cube: "MatrixCube", show_matrix: bool, stats_mode: Literal["full", "det", "none"],
        size: float = 1.7, show_position: bool = True,
        title_fontsize: float = 13, body_fontsize: float = 11,
    ) -> None:
        ax.set_xlim(-0.15 * size, 4.15 * size)
        ax.set_ylim(-0.15 * size, 3.15 * size)
        ax.set_aspect("equal")
        ax.axis("off")
        for pos, row, col in cls._NET_ORDER:
            face = cube.faces.get(pos)
            x = col * size
            y = (2 - row) * size
            cls._draw_face_card(
                ax, x, y, size, face, pos if show_position else None,
                show_matrix=show_matrix, stats_mode=stats_mode,
                title_fontsize=title_fontsize, body_fontsize=body_fontsize,
            )

    @classmethod
    def draw_cube_net(cls, cube: "MatrixCube", output_path: Union[str, Path]) -> None:
        fig, ax = plt.subplots(figsize=(14, 11), facecolor="white")
        ax.set_facecolor("white")
        fig.suptitle("MatrixDice \u2014 Cube State", fontsize=26, fontweight="bold", color=cls.TITLE_COLOR)
        cls._draw_net(ax, cube, show_matrix=True, stats_mode="full")
        fig.tight_layout(rect=[0, 0, 1, 0.95])
        fig.savefig(output_path, dpi=150, facecolor="white")
        plt.close(fig)

    @classmethod
    def draw_cube_compact(cls, cube: "MatrixCube", output_path: Union[str, Path]) -> None:
        fig, ax = plt.subplots(figsize=(13, 10), facecolor="white")
        ax.set_facecolor("white")
        fig.suptitle("MatrixDice \u2014 Cube Net", fontsize=26, fontweight="bold", color=cls.TITLE_COLOR)
        cls._draw_net(ax, cube, show_matrix=True, stats_mode="none")
        fig.tight_layout(rect=[0, 0, 1, 0.95])
        fig.savefig(output_path, dpi=150, facecolor="white")
        plt.close(fig)

    @staticmethod
    def _projected_pixel_height(ax, points_3d: List[Tuple[float, float, float]]) -> float:
        """Return the vertical screen-space extent (in pixels) that a set
        of 3D points occupies once projected through the current 3D view.

        Used to size text labels per-face: in an isometric view, faces
        are foreshortened by different amounts depending on orientation
        (e.g. with a low elevation angle, the TOP face projects to a much
        shorter diamond than the FRONT/RIGHT faces do), so a single fixed
        font size for every face either overflows the short faces or
        looks tiny on the tall ones.
        """
        xs, ys, zs = zip(*points_3d)
        proj = ax.get_proj()
        x2d, y2d, _ = proj3d.proj_transform(xs, ys, zs, proj)
        display_points = [ax.transData.transform((x, y)) for x, y in zip(x2d, y2d)]
        pixel_heights = [p[1] for p in display_points]
        return max(pixel_heights) - min(pixel_heights)

    @classmethod
    def draw_cube_isometric(cls, cube: "MatrixCube", output_path: Union[str, Path]) -> None:
        fig = plt.figure(figsize=(9, 8), facecolor="white")
        ax = fig.add_subplot(111, projection="3d")
        ax.set_facecolor("white")

        # Matplotlib's default 3D projection is a perspective projection,
        # which is non-linear: the mathematical centroid of a face's four
        # corners does not always project to the visual center of that
        # face on screen (it drifts toward whichever edge is nearer the
        # camera). Since face labels are anchored at the 3D centroid, that
        # drift could push multi-line text into the cube's border edges.
        # An orthographic projection is affine and preserves centroids,
        # so labels stay centered in their face regardless of the
        # matrix's content (line count) or the current view angle.
        ax.set_proj_type("ortho")

        vertices = {
            Position.TOP: [(-1, -1, 1), (1, -1, 1), (1, 1, 1), (-1, 1, 1)],
            Position.FRONT: [(-1, -1, -1), (1, -1, -1), (1, -1, 1), (-1, -1, 1)],
            Position.RIGHT: [(1, -1, -1), (1, 1, -1), (1, 1, 1), (1, -1, 1)],
        }

        ax.set_xlim(-2, 2)
        ax.set_ylim(-2, 2)
        ax.set_zlim(-2, 2)
        ax.set_xlabel("X")
        ax.set_ylabel("Y")
        ax.set_title("MatrixDice \u2014 Isometric View", fontsize=20, fontweight="bold",
                      color=cls.TITLE_COLOR, pad=18)
        ax.view_init(elev=20, azim=-55)

        # Faces and transData must reflect the final view/limits before we
        # can measure projected pixel heights, so force a draw now.
        fig.canvas.draw()

        # A 5-line label (Face N / 3 matrix rows / det = N) at fontsize F
        # needs roughly F * 1.7 px per line; used only as a starting guess.
        # We then measure the *actual* rendered text extent and rescale to
        # fit, since matplotlib's real line spacing can vary slightly by
        # version/backend and an estimate alone isn't reliable enough to
        # guarantee no overlap with the face edges.
        max_fontsize = 9.5
        min_fontsize = 5.0
        lines_per_label = 5
        px_per_line_per_pt = 1.7
        margin_fraction = 0.75  # use only ~75% of the face's height for text

        for pos, pts in vertices.items():
            face = cube.faces.get(pos)
            color = cls._color_for(face)
            poly = Poly3DCollection([pts], facecolor=color, edgecolor="black", linewidths=2.2, alpha=0.88)
            ax.add_collection3d(poly)
            cx = sum(p[0] for p in pts) / 4
            cy = sum(p[1] for p in pts) / 4
            cz = sum(p[2] for p in pts) / 4

            face_height_px = cls._projected_pixel_height(ax, pts)
            usable_px = face_height_px * margin_fraction
            initial_guess = usable_px / (lines_per_label * px_per_line_per_pt)
            fontsize = max(min_fontsize, min(max_fontsize, initial_guess))

            if face is not None:
                lines = [f"Face {face.face_number}"]
                lines.extend(
                    "[" + " ".join(f"{v}" for v in row) + "]" for row in face.matrix.tolist()
                )
                lines.append(f"det = {face.determinant}")
                label = "\n".join(lines)
            else:
                label = f"{pos.name}\nMISSING"

            text_obj = ax.text(cx, cy, cz, label, ha="center", va="center",
                                family="monospace", fontsize=fontsize, fontweight="bold",
                                color="black", linespacing=1.6, zorder=10)

            # Measure the actual rendered height and shrink further if it
            # still overflows the face's usable space.
            fig.canvas.draw()
            renderer = fig.canvas.get_renderer()
            rendered_height_px = text_obj.get_window_extent(renderer=renderer).height
            if rendered_height_px > usable_px and rendered_height_px > 0:
                scale = usable_px / rendered_height_px
                fontsize = max(min_fontsize, fontsize * scale)
                text_obj.set_fontsize(fontsize)

        fig.tight_layout()
        fig.savefig(output_path, dpi=150, facecolor="white")
        plt.close(fig)

    @classmethod
    def draw_rotation_sequence(cls, cube: "MatrixCube", output_path: Union[str, Path]) -> None:
        rotations: List[Optional[Rotation]] = [None, Rotation.RIGHT, Rotation.UP, Rotation.LEFT, Rotation.DOWN]
        labels = ["Initial", "RIGHT", "UP", "LEFT", "DOWN"]

        working = MatrixCube(strategy=cube.generation_strategy)
        working.faces = dict(cube.faces)

        fig, axes = plt.subplots(1, 5, figsize=(22, 5), facecolor="white")
        fig.suptitle("MatrixDice \u2014 Rotation Sequence", fontsize=24, fontweight="bold", color=cls.TITLE_COLOR)
        for ax, rotation, label in zip(axes, rotations, labels):
            if rotation is not None:
                working.rotate(rotation)
            ax.set_facecolor("white")
            cls._draw_net(
                ax, working, show_matrix=False, stats_mode="none", show_position=False,
                size=1.0, title_fontsize=15, body_fontsize=10,
            )
            ax.set_title(label, fontsize=15, fontweight="bold", color=cls.TITLE_COLOR)

        fig.tight_layout(rect=[0, 0, 1, 0.90])
        fig.savefig(output_path, dpi=150, facecolor="white")
        plt.close(fig)

    @classmethod
    def draw_matrix_gallery(cls, cube: "MatrixCube", output_path: Union[str, Path]) -> None:
        fig, axes = plt.subplots(2, 3, figsize=(14, 9), facecolor="white")
        fig.suptitle("MatrixDice \u2014 Matrix Gallery", fontsize=24, fontweight="bold", color=cls.TITLE_COLOR)
        faces_sorted = sorted(cube.faces.values(), key=lambda f: f.face_number)
        for ax, face in zip(axes.flat, faces_sorted):
            ax.set_facecolor("white")
            ax.axis("off")
            ax.set_xlim(0, 1)
            ax.set_ylim(0, 1)
            cls._draw_face_card(
                ax, 0, 0, 1, face, position=None,
                show_matrix=True, stats_mode="det",
                title_fontsize=15, body_fontsize=13,
            )

        fig.tight_layout(rect=[0, 0, 1, 0.93])
        fig.savefig(output_path, dpi=150, facecolor="white")
        plt.close(fig)

    @classmethod
    def generate_all(cls, cube: "MatrixCube", output_dir: Union[str, Path]) -> List[Path]:
        output_dir = Path(output_dir)
        output_dir.mkdir(parents=True, exist_ok=True)

        outputs = []
        jobs = [
            ("cube_net.png", cls.draw_cube_net),
            ("cube_compact.png", cls.draw_cube_compact),
            ("cube_isometric.png", cls.draw_cube_isometric),
            ("rotation_sequence.png", cls.draw_rotation_sequence),
            ("matrix_gallery.png", cls.draw_matrix_gallery),
        ]
        for filename, fn in jobs:
            path = output_dir / filename
            fn(cube, path)
            outputs.append(path)
        return outputs


def _section(title: str) -> None:
    print("=" * 50)
    print(title)
    print("=" * 50)


def _ok(msg: str) -> None:
    print(f"[OK] {msg}")


def main() -> None:
    try:
        print()
        _section(f"MatrixDice v{VERSION}")
        print()

        cube = MatrixCube(strategy=GenerationStrategy.RANDOM_CONSTRUCTIVE)

        print("Generating random matrices...")
        cube.generate_faces_verbose = True
        pos_order = [Position.FRONT, Position.BACK, Position.LEFT, Position.RIGHT, Position.TOP, Position.BOTTOM]
        cube.faces.clear()
        cube.generation_stats = GenerationStats()
        for i, pos in zip(range(1, 7), pos_order):
            matrix, stats = MatrixGenerator.generate(i, cube.generation_strategy)
            cube.faces[pos] = Face(face_number=i, matrix=matrix)
            cube.generation_stats.merge(stats)
            _ok(f"Face {i} generated")

        cube.validate()
        _ok("Cube validated")
        print()

        print("Generating visualizations...")
        output_dir = Path("output")
        generated = Visualizer.generate_all(cube, output_dir)
        for path in generated:
            _ok(str(path))
        print()

        print("Saving JSON...")
        json_path = Path("matrixdice_save.json")
        cube.save_json(json_path)
        _ok(str(json_path))
        print()

        print("Running self-test...")
        cube.self_test()
        print()

        cube.display(mode="detailed", verbose=True)

        cube.rotate_right()
        cube.rotate_up()
        cube.rotate_left()
        cube.rotate_down()
        cube.display(mode="compact")

        cube.statistics()
        cube.summary()

        print("Done.")
        print()

    except ValidationError as e:
        print(f"Validation error(s):\n{e}", file=sys.stderr)
        sys.exit(1)
    except Exception as e:
        logger.exception("An unexpected error occurred: %s", e)
        print(f"Unexpected error: {e}", file=sys.stderr)
        sys.exit(1)


if __name__ == "__main__":
    main()
